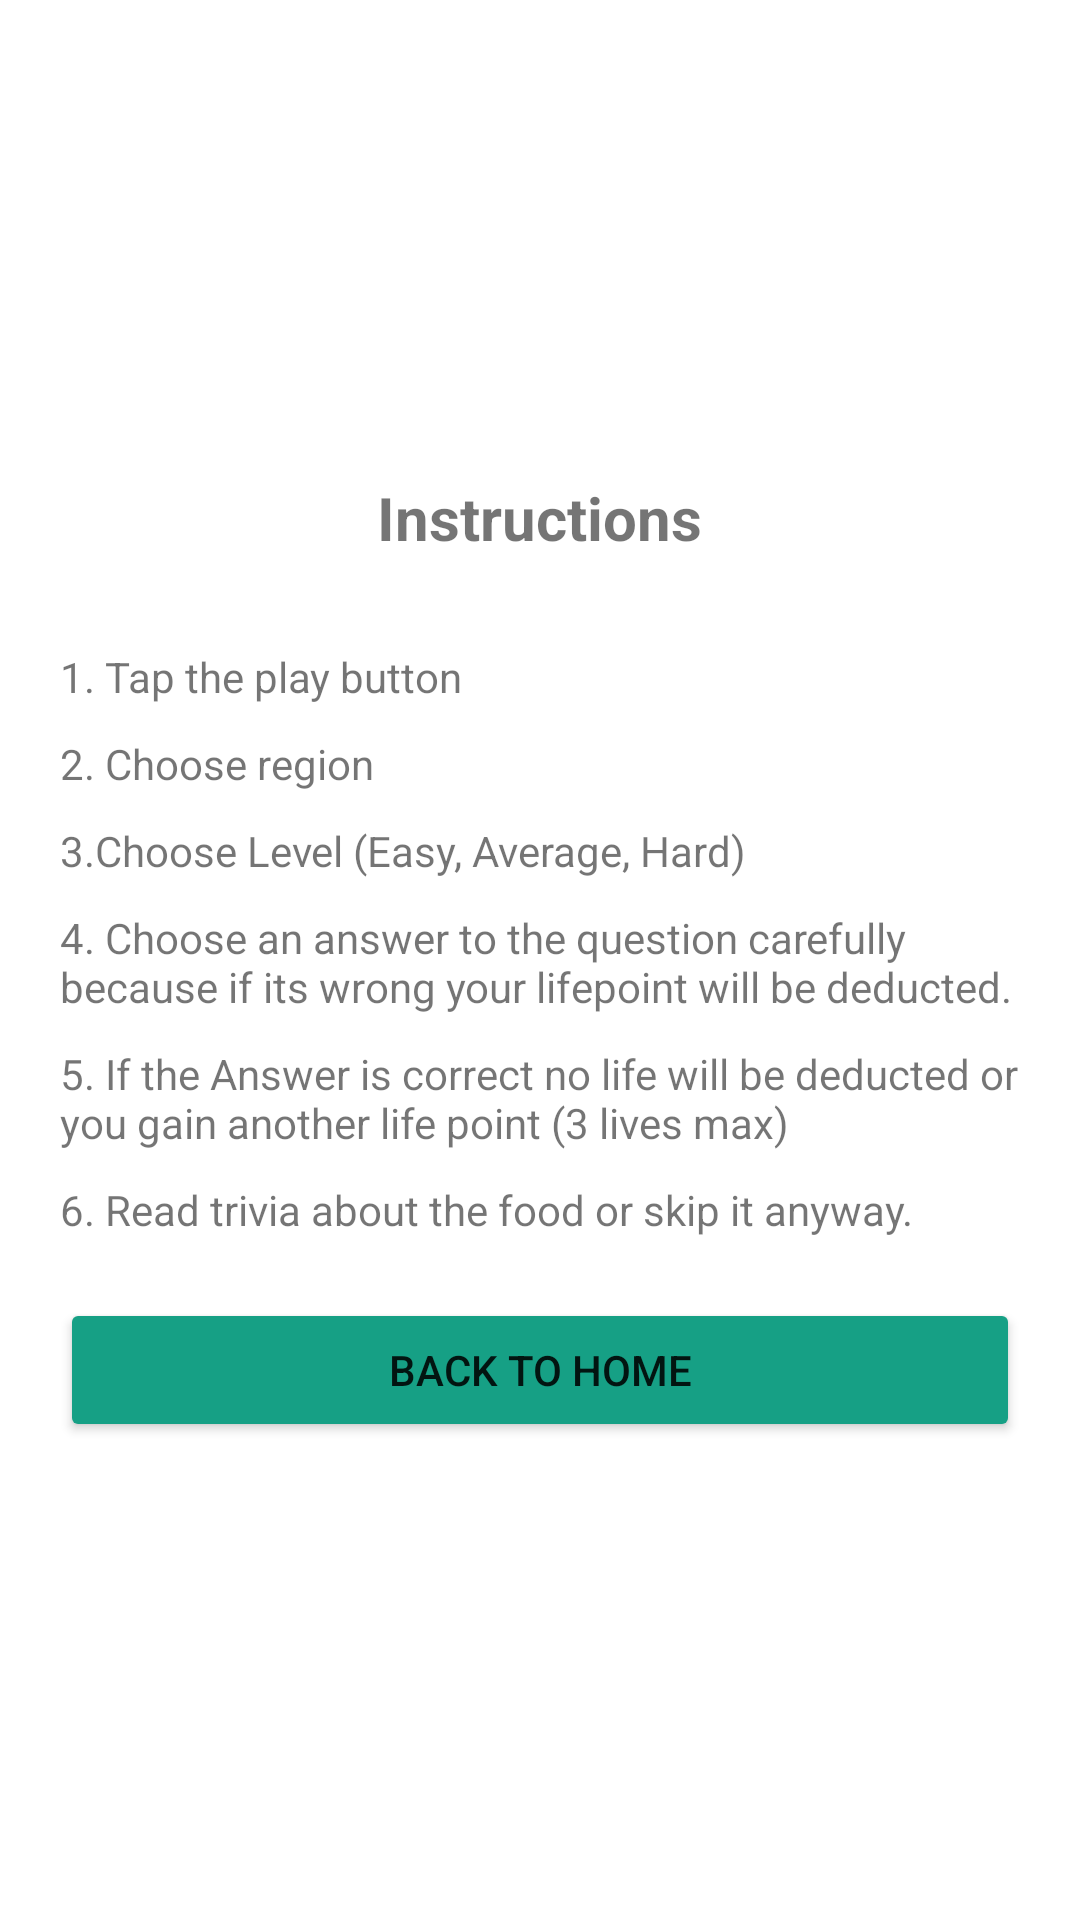

Reconstruct the res/layout file that produces this screen, plus the resources it refers to.
<!-- AndroidManifest.xml: application theme Theme.PinasaraQuizApp -->
<!-- res/layout/instructions.xml -->
<?xml version="1.0" encoding="utf-8"?>
<LinearLayout xmlns:android="http://schemas.android.com/apk/res/android"
    android:layout_width="match_parent"
    android:layout_height="match_parent"
    android:orientation="vertical"
    android:padding="20dp"
    android:gravity="center_vertical"
    >
<LinearLayout
    android:layout_width="match_parent"
    android:layout_height="wrap_content"
    android:gravity="center|center_vertical"
    android:layout_marginBottom="20dp"
    >


    <TextView
        android:id="@+id/ins_title"
        android:layout_width="wrap_content"
        android:layout_height="wrap_content"
        android:textSize="20sp"
        android:textStyle="bold"
        android:text="Instructions" />

</LinearLayout>


    <TextView
        android:id="@+id/ins_1"
        android:layout_width="match_parent"
        android:layout_height="wrap_content"
        android:layout_marginTop="10dp"
        android:text="1. Tap the play button" />

    <TextView
        android:id="@+id/ins_2"
        android:layout_width="match_parent"
        android:layout_height="wrap_content"
        android:layout_marginTop="10dp"
        android:text="2. Choose region" />

    <TextView
        android:id="@+id/ins_3"
        android:layout_width="match_parent"
        android:layout_height="wrap_content"
        android:layout_marginTop="10dp"
        android:text="3.Choose Level (Easy, Average, Hard)" />
    <TextView
        android:id="@+id/ins_4"
        android:layout_width="match_parent"
        android:layout_height="wrap_content"
        android:layout_marginTop="10dp"
        android:text="4. Choose an answer to the question carefully because if its wrong your lifepoint will be deducted." />
    <TextView
        android:id="@+id/ins_5"
        android:layout_width="match_parent"
        android:layout_height="wrap_content"
        android:layout_marginTop="10dp"
        android:text="5. If the Answer is correct no life will be deducted or  you gain another life point (3 lives max)" />

    <TextView
        android:id="@+id/ins_6"
        android:layout_width="match_parent"
        android:layout_height="wrap_content"
        android:layout_marginTop="10dp"
        android:text="6. Read trivia about the food or skip it anyway." />

    <Button
        android:id="@+id/button9"
        android:layout_width="match_parent"
        android:layout_height="wrap_content"
        android:layout_marginTop="20dp"
        android:backgroundTint="@color/splash_button_dark_2"
        android:text="Back to Home" />


</LinearLayout>
<!-- resources referenced by this layout -->
<resources>
  <color name="splash_button_dark_2">#16a085</color>
  <style name="Theme.PinasaraQuizApp" parent="Theme.MaterialComponents.DayNight.DarkActionBar">
          
          <item name="colorPrimary">@color/purple_500</item>
          <item name="colorPrimaryVariant">@color/purple_700</item>
          <item name="colorOnPrimary">@color/white</item>
          
          <item name="colorSecondary">@color/teal_200</item>
          <item name="colorSecondaryVariant">@color/teal_700</item>
          <item name="colorOnSecondary">@color/black</item>
          
          <item name="android:statusBarColor" tools:targetApi="l">?attr/colorPrimaryVariant</item>
          
      </style>
  <color name="purple_500">#FF6200EE</color>
  <color name="purple_700">#FF3700B3</color>
  <color name="white">#FFFFFFFF</color>
  <color name="teal_200">#FF03DAC5</color>
  <color name="teal_700">#FF018786</color>
  <color name="black">#FF000000</color>
</resources>
